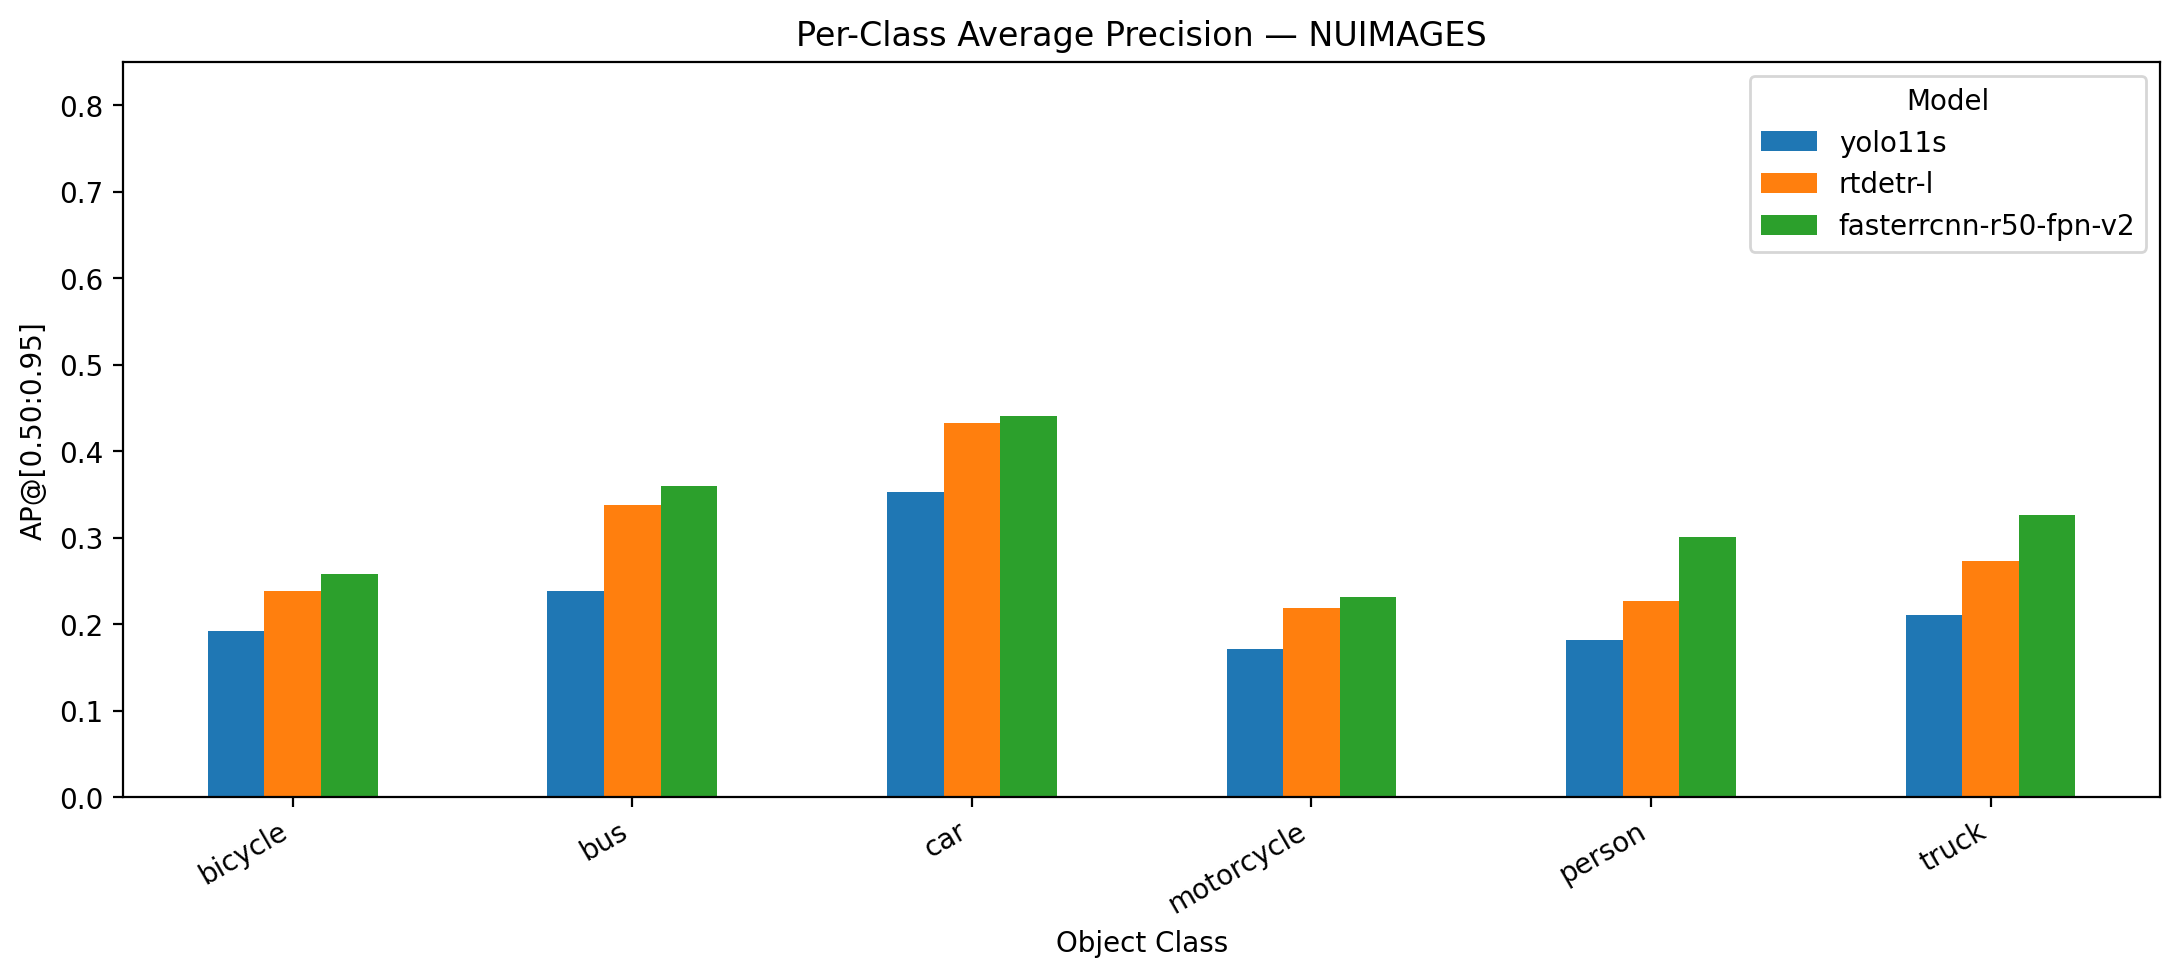

Source data for this figure (header and first rows):
dataset, model, class, AP
nuimages, yolo11s, person, 0.1817
nuimages, yolo11s, car, 0.3532
nuimages, yolo11s, truck, 0.2103
nuimages, yolo11s, bus, 0.2378
nuimages, yolo11s, bicycle, 0.1926
nuimages, yolo11s, motorcycle, 0.1717
nuimages, rtdetr-l, person, 0.2267
nuimages, rtdetr-l, car, 0.432
nuimages, rtdetr-l, truck, 0.2731
nuimages, rtdetr-l, bus, 0.3375
nuimages, rtdetr-l, bicycle, 0.2383
nuimages, rtdetr-l, motorcycle, 0.2184
nuimages, fasterrcnn-r50-fpn-v2, person, 0.3004
nuimages, fasterrcnn-r50-fpn-v2, car, 0.4407
nuimages, fasterrcnn-r50-fpn-v2, truck, 0.3264
nuimages, fasterrcnn-r50-fpn-v2, bus, 0.3592
nuimages, fasterrcnn-r50-fpn-v2, bicycle, 0.258
nuimages, fasterrcnn-r50-fpn-v2, motorcycle, 0.2309
